Image classification data set "data" (michaelchristiank/KI-Qualitaetspruefung-Labor on GitHub). Class labels (2): gebrochen, intakt.

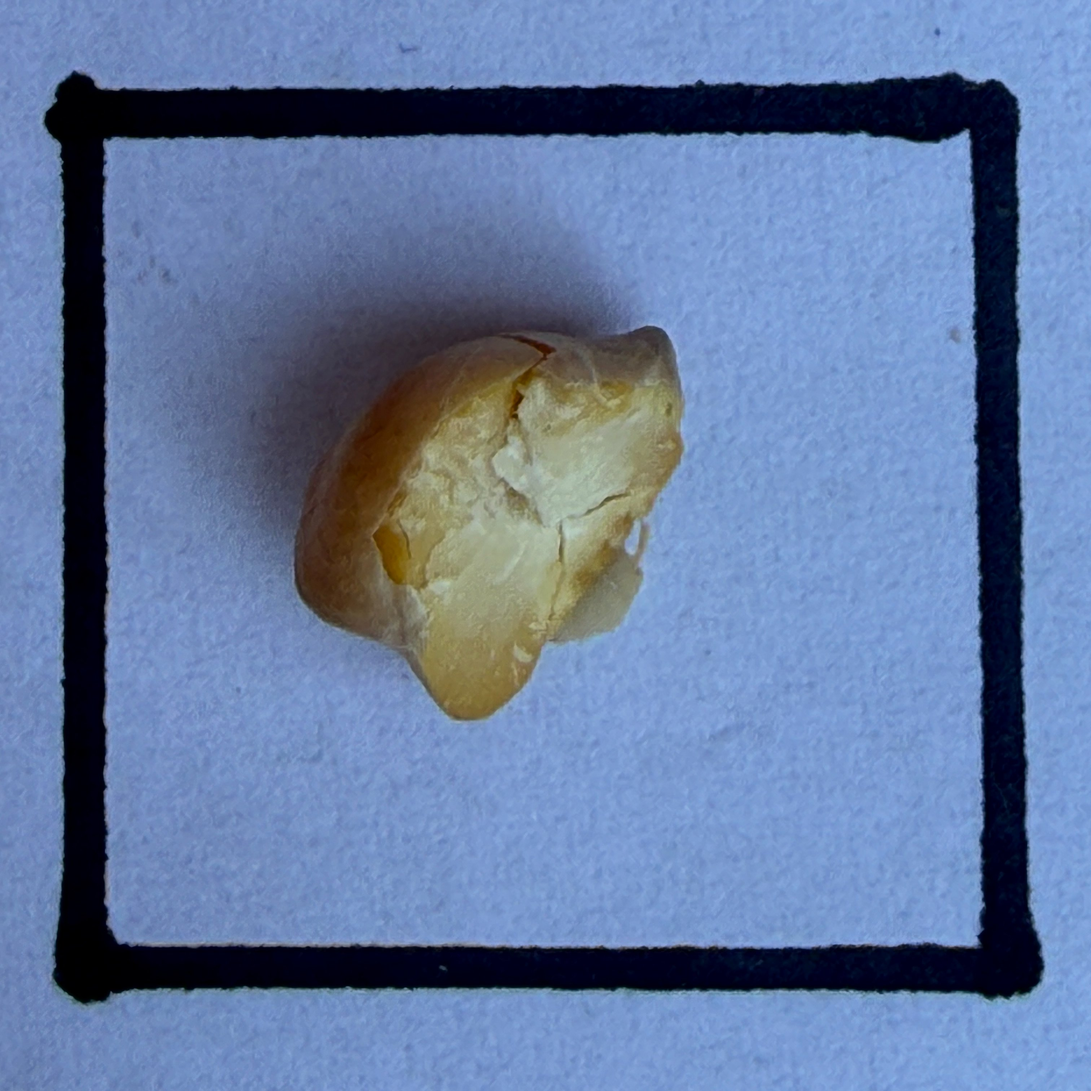
Label: gebrochen

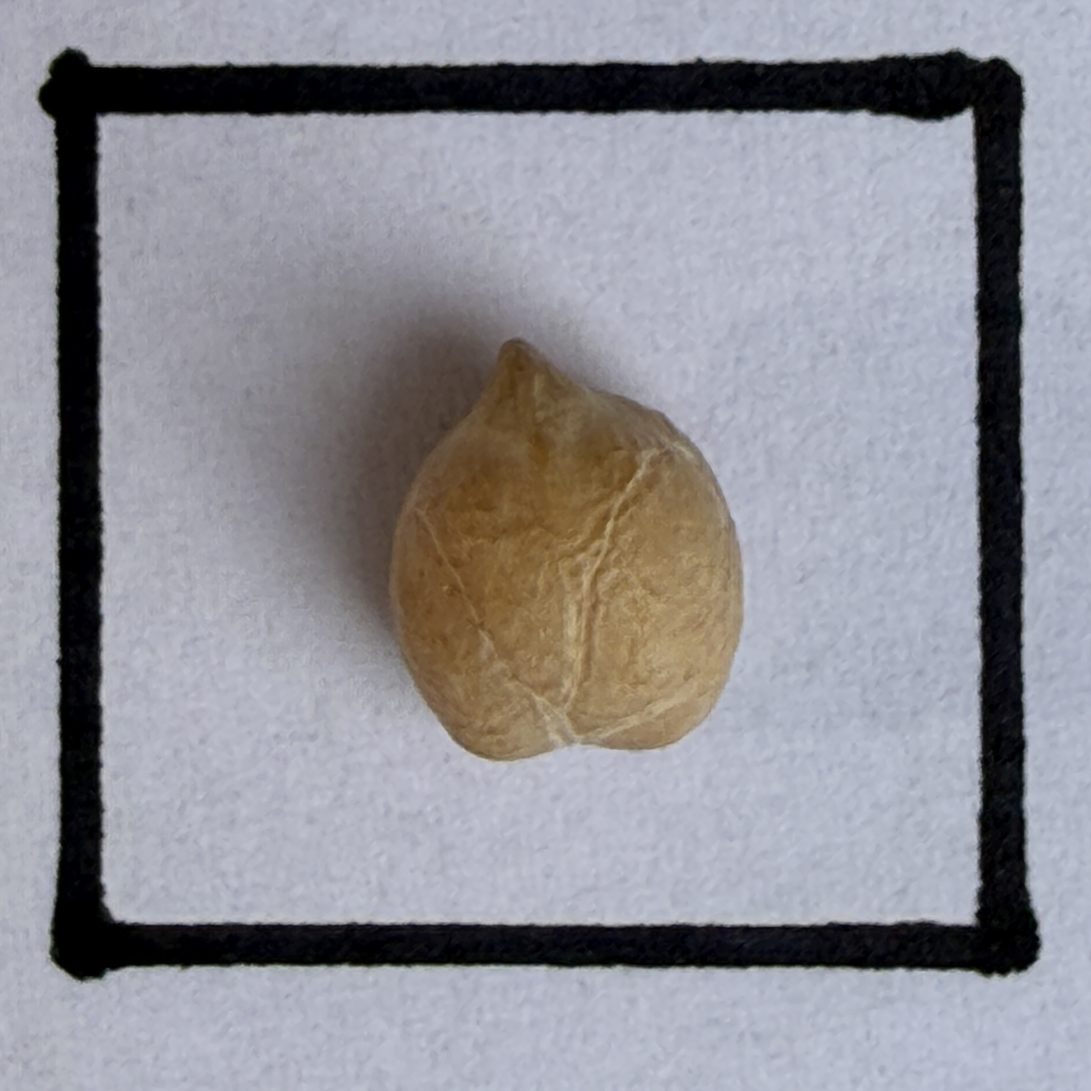
Label: intakt

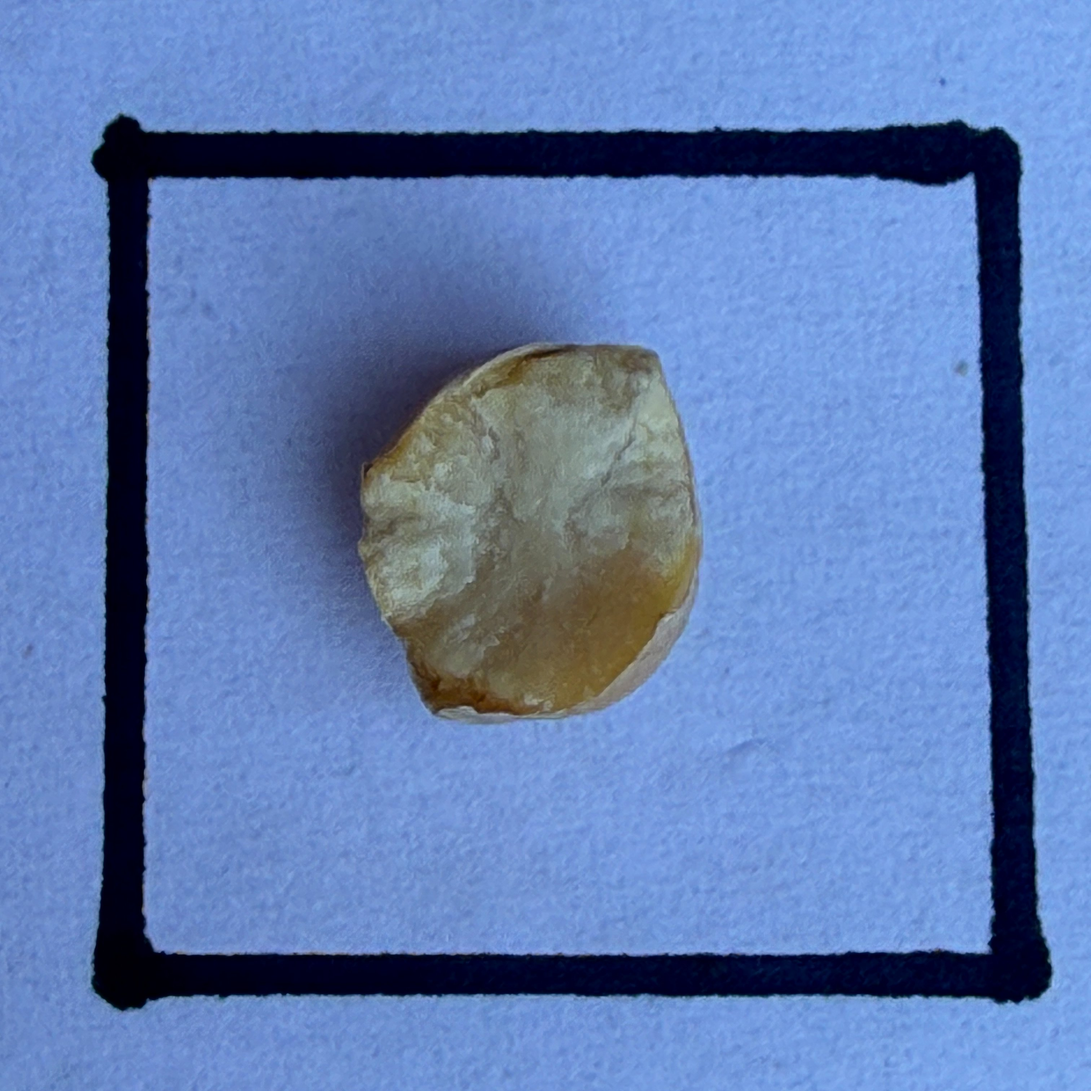
Label: gebrochen

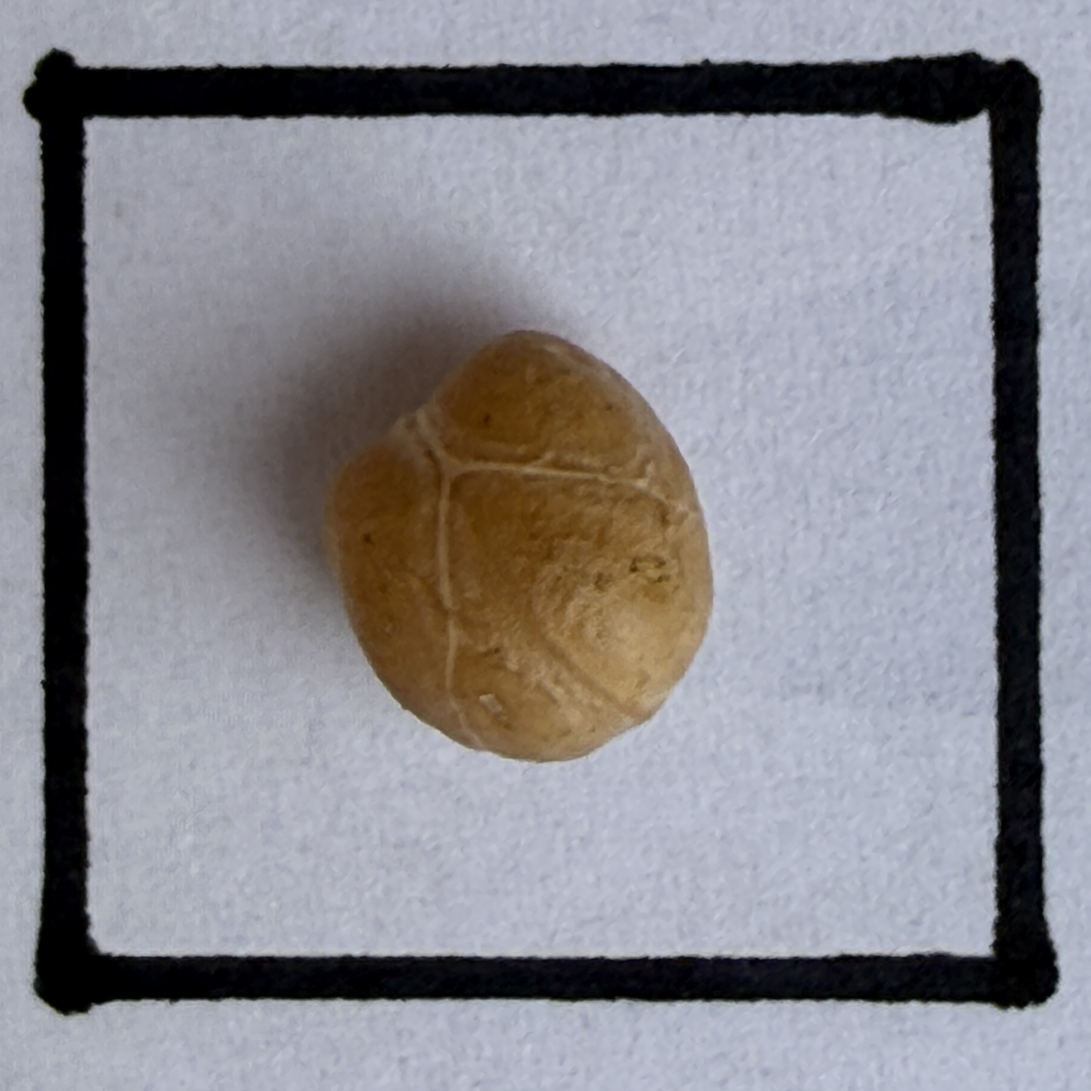
Label: intakt
